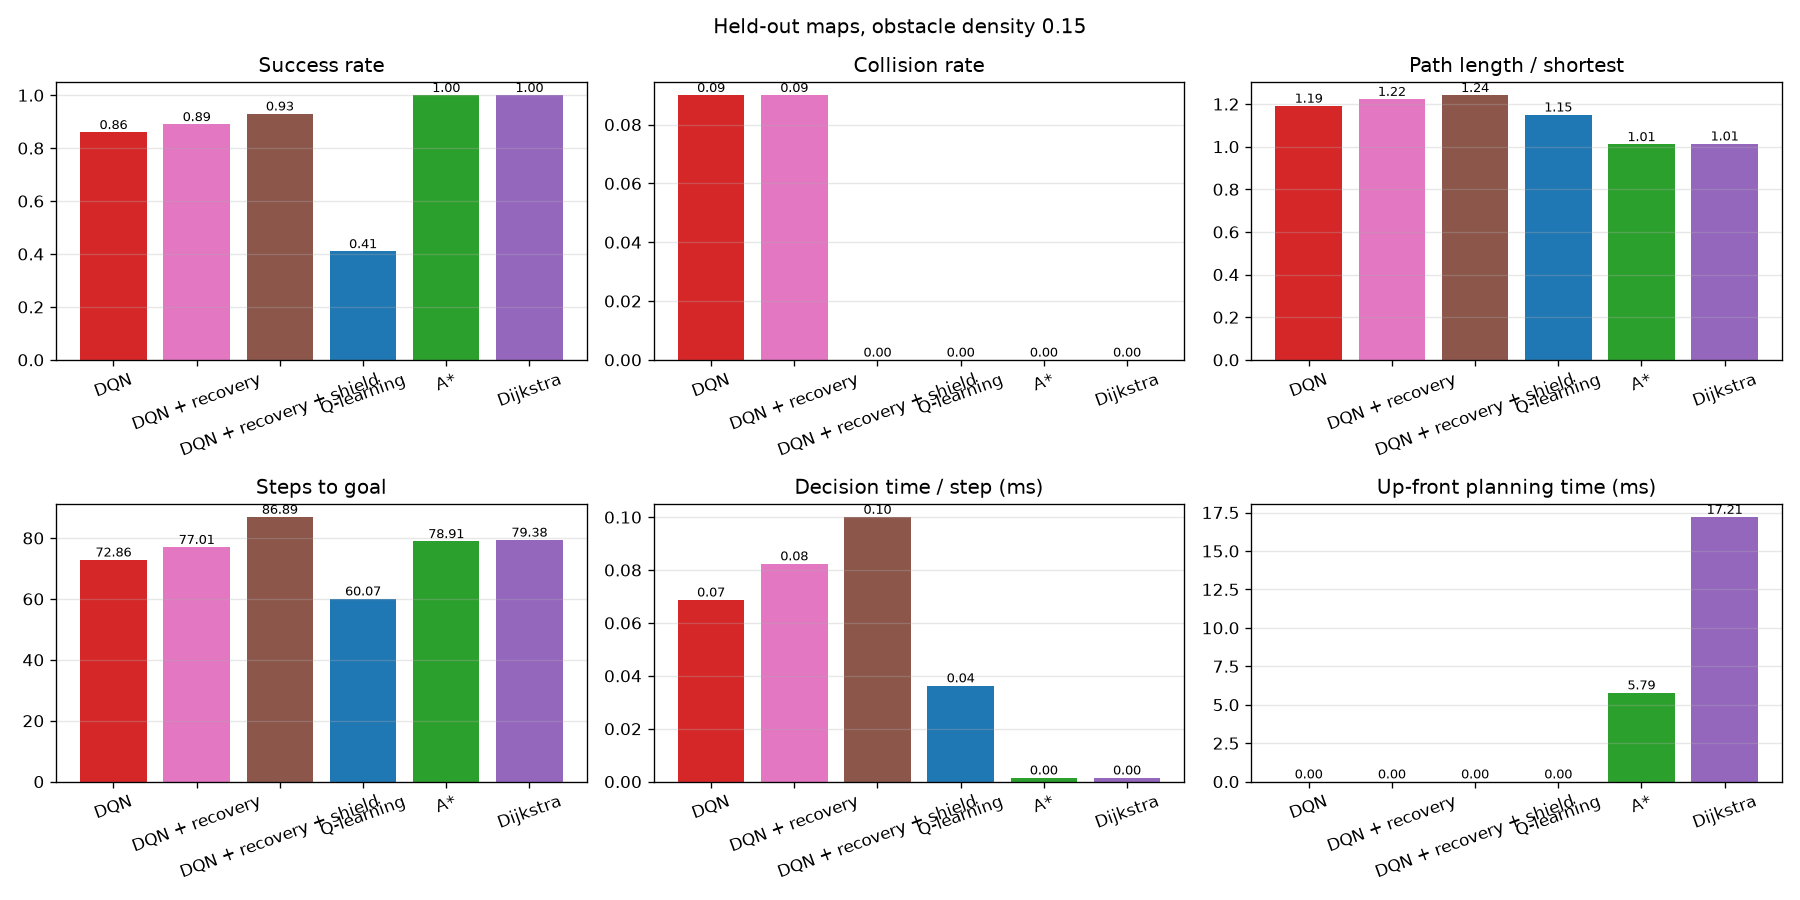

Source data for this figure (header and first rows):
method, density, success_rate, success_ci_low, success_ci_high, collision_rate, timeout_rate, no_path_rate, mean_path_ratio_success, mean_steps_success, mean_path_length_success, mean_inference_ms, mean_planning_ms, mean_nodes_expanded, interventions_per_episode
DQN, 0.15, 0.86, 0.7786, 0.9147, 0.09, 0.05, 0.0, 1.191, 72.86, 4.398, 0.0688, 0.0, 0.0, 0.0
DQN + recovery, 0.15, 0.89, 0.8137, 0.9375, 0.09, 0.02, 0.0, 1.223, 77.01, 4.531, 0.0824, 0.0, 0.0, 0.0
DQN + recovery + shield, 0.15, 0.93, 0.8625, 0.9657, 0.0, 0.07, 0.0, 1.241, 86.89, 4.611, 0.1, 0.0, 0.0, 6.41
Q-learning, 0.15, 0.41, 0.3187, 0.508, 0.0, 0.59, 0.0, 1.15, 60.07, 3.717, 0.0363, 0.0, 0.0, 0.0
A*, 0.15, 1.0, 0.963, 1.0, 0.0, 0.0, 0.0, 1.011, 78.91, 3.829, 0.0015, 5.787, 1278, 0.0
Dijkstra, 0.15, 1.0, 0.963, 1.0, 0.0, 0.0, 0.0, 1.014, 79.38, 3.842, 0.0015, 17.21, 5520, 0.0
